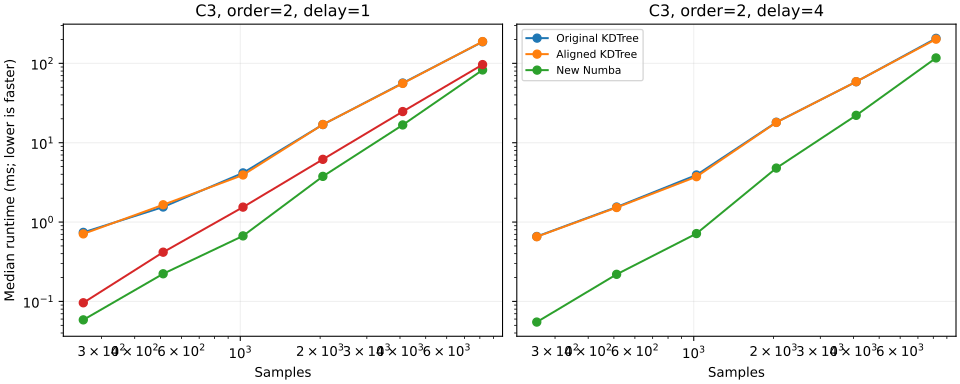

The file beside this chart, header and first rows:
channel, samples, seconds, order, delay, tolerance, method, entropy, median_ms, p25_ms, p75_ms
C3, 256, 0.8533, 2, 1, 6.0584229839098205e-06, original_kdtree, 1.431, 0.7414, 0.7107, 0.9231
C3, 256, 0.8533, 2, 1, 6.0584229839098205e-06, aligned_kdtree, 1.431, 0.7098, 0.6605, 0.785
C3, 256, 0.8533, 2, 1, 6.0584229839098205e-06, numba_delay, 1.431, 0.05857, 0.05728, 0.06212
C3, 256, 0.8533, 2, 1, 6.0584229839098205e-06, original_numba, 1.431, 0.09617, 0.09579, 0.0963
C3, 256, 0.8533, 2, 2, 6.0584229839098205e-06, original_kdtree, 1.7, 0.6999, 0.6581, 0.7545
C3, 256, 0.8533, 2, 2, 6.0584229839098205e-06, aligned_kdtree, 1.708, 0.6621, 0.653, 0.7075
C3, 256, 0.8533, 2, 2, 6.0584229839098205e-06, numba_delay, 1.708, 0.0606, 0.05905, 0.08835
C3, 256, 0.8533, 2, 4, 6.0584229839098205e-06, original_kdtree, 1.871, 0.6584, 0.6434, 0.6614
C3, 256, 0.8533, 2, 4, 6.0584229839098205e-06, aligned_kdtree, 1.895, 0.6537, 0.615, 0.6873
C3, 256, 0.8533, 2, 4, 6.0584229839098205e-06, numba_delay, 1.895, 0.05493, 0.05442, 0.05752
C3, 256, 0.8533, 2, 8, 6.0584229839098205e-06, original_kdtree, 1.805, 0.6612, 0.641, 0.7714
C3, 256, 0.8533, 2, 8, 6.0584229839098205e-06, aligned_kdtree, 1.86, 0.715, 0.6267, 0.7575
C3, 256, 0.8533, 2, 8, 6.0584229839098205e-06, numba_delay, 1.86, 0.05595, 0.05513, 0.07247
C3, 256, 0.8533, 3, 1, 6.0584229839098205e-06, original_kdtree, 1.342, 0.6993, 0.6916, 0.7886
C3, 256, 0.8533, 3, 1, 6.0584229839098205e-06, aligned_kdtree, 1.342, 0.7727, 0.6798, 0.7939
C3, 256, 0.8533, 3, 1, 6.0584229839098205e-06, numba_delay, 1.342, 0.06119, 0.05913, 0.0642
C3, 256, 0.8533, 3, 1, 6.0584229839098205e-06, original_numba, 1.342, 0.09532, 0.09457, 0.09548
C3, 256, 0.8533, 3, 2, 6.0584229839098205e-06, original_kdtree, 1.716, 0.7804, 0.6936, 0.8139
C3, 256, 0.8533, 3, 2, 6.0584229839098205e-06, aligned_kdtree, 1.724, 0.6774, 0.6747, 0.6812
C3, 256, 0.8533, 3, 2, 6.0584229839098205e-06, numba_delay, 1.724, 0.06072, 0.05839, 0.07274
C3, 256, 0.8533, 3, 4, 6.0584229839098205e-06, original_kdtree, 1.767, 0.8307, 0.8212, 0.8939
C3, 256, 0.8533, 3, 4, 6.0584229839098205e-06, aligned_kdtree, 1.792, 0.7101, 0.7071, 0.749
C3, 256, 0.8533, 3, 4, 6.0584229839098205e-06, numba_delay, 1.792, 0.05876, 0.05771, 0.07189
C3, 256, 0.8533, 3, 8, 6.0584229839098205e-06, original_kdtree, 1.661, 0.6449, 0.6413, 0.719
C3, 256, 0.8533, 3, 8, 6.0584229839098205e-06, aligned_kdtree, 1.721, 0.6224, 0.593, 0.6339
C3, 256, 0.8533, 3, 8, 6.0584229839098205e-06, numba_delay, 1.721, 0.05394, 0.05181, 0.05526
C3, 512, 1.707, 2, 1, 1.568343547124301e-05, original_kdtree, 0.6008, 1.549, 1.484, 1.653
C3, 512, 1.707, 2, 1, 1.568343547124301e-05, aligned_kdtree, 0.6008, 1.651, 1.489, 1.669
C3, 512, 1.707, 2, 1, 1.568343547124301e-05, numba_delay, 0.6008, 0.2231, 0.2203, 0.2537
C3, 512, 1.707, 2, 1, 1.568343547124301e-05, original_numba, 0.6008, 0.4174, 0.3989, 0.4824
C3, 512, 1.707, 2, 2, 1.568343547124301e-05, original_kdtree, 0.7269, 1.45, 1.422, 1.531
C3, 512, 1.707, 2, 2, 1.568343547124301e-05, aligned_kdtree, 0.7239, 1.459, 1.401, 1.507
C3, 512, 1.707, 2, 2, 1.568343547124301e-05, numba_delay, 0.7239, 0.2432, 0.2188, 0.257
C3, 512, 1.707, 2, 4, 1.568343547124301e-05, original_kdtree, 0.8313, 1.547, 1.513, 1.672
C3, 512, 1.707, 2, 4, 1.568343547124301e-05, aligned_kdtree, 0.8297, 1.525, 1.505, 1.597
C3, 512, 1.707, 2, 4, 1.568343547124301e-05, numba_delay, 0.8297, 0.2196, 0.2184, 0.281
C3, 512, 1.707, 2, 8, 1.568343547124301e-05, original_kdtree, 0.7899, 1.495, 1.402, 1.516
C3, 512, 1.707, 2, 8, 1.568343547124301e-05, aligned_kdtree, 0.7989, 1.385, 1.362, 1.444
C3, 512, 1.707, 2, 8, 1.568343547124301e-05, numba_delay, 0.7989, 0.2447, 0.2115, 0.2792
C3, 512, 1.707, 3, 1, 1.568343547124301e-05, original_kdtree, 0.5356, 1.62, 1.559, 1.664
C3, 512, 1.707, 3, 1, 1.568343547124301e-05, aligned_kdtree, 0.5356, 1.695, 1.648, 1.761
C3, 512, 1.707, 3, 1, 1.568343547124301e-05, numba_delay, 0.5356, 0.2543, 0.2532, 0.2548
C3, 512, 1.707, 3, 1, 1.568343547124301e-05, original_numba, 0.5356, 0.3702, 0.3689, 0.3951
C3, 512, 1.707, 3, 2, 1.568343547124301e-05, original_kdtree, 0.6015, 1.696, 1.579, 1.719
C3, 512, 1.707, 3, 2, 1.568343547124301e-05, aligned_kdtree, 0.6052, 1.522, 1.508, 1.57
C3, 512, 1.707, 3, 2, 1.568343547124301e-05, numba_delay, 0.6052, 0.2492, 0.2465, 0.2731
C3, 512, 1.707, 3, 4, 1.568343547124301e-05, original_kdtree, 0.6991, 1.614, 1.51, 1.758
C3, 512, 1.707, 3, 4, 1.568343547124301e-05, aligned_kdtree, 0.7108, 1.706, 1.631, 1.783
C3, 512, 1.707, 3, 4, 1.568343547124301e-05, numba_delay, 0.7108, 0.2455, 0.2435, 0.263
C3, 512, 1.707, 3, 8, 1.568343547124301e-05, original_kdtree, 0.7511, 1.669, 1.478, 1.677
C3, 512, 1.707, 3, 8, 1.568343547124301e-05, aligned_kdtree, 0.7548, 1.529, 1.43, 1.59
C3, 512, 1.707, 3, 8, 1.568343547124301e-05, numba_delay, 0.7548, 0.2366, 0.2308, 0.2514
C3, 1024, 3.413, 2, 1, 2.9138751164738258e-05, original_kdtree, 0.3733, 4.165, 3.915, 4.704
C3, 1024, 3.413, 2, 1, 2.9138751164738258e-05, aligned_kdtree, 0.3733, 3.922, 3.846, 4.225
C3, 1024, 3.413, 2, 1, 2.9138751164738258e-05, numba_delay, 0.3733, 0.6697, 0.659, 0.6733
C3, 1024, 3.413, 2, 1, 2.9138751164738258e-05, original_numba, 0.3733, 1.543, 1.53, 1.759
C3, 1024, 3.413, 2, 2, 2.9138751164738258e-05, original_kdtree, 0.4362, 3.809, 3.795, 3.961
C3, 1024, 3.413, 2, 2, 2.9138751164738258e-05, aligned_kdtree, 0.435, 3.806, 3.781, 3.875
C3, 1024, 3.413, 2, 2, 2.9138751164738258e-05, numba_delay, 0.435, 0.7947, 0.6955, 0.8673
C3, 1024, 3.413, 2, 4, 2.9138751164738258e-05, original_kdtree, 0.4646, 3.919, 3.81, 3.97
... 408 more rows
